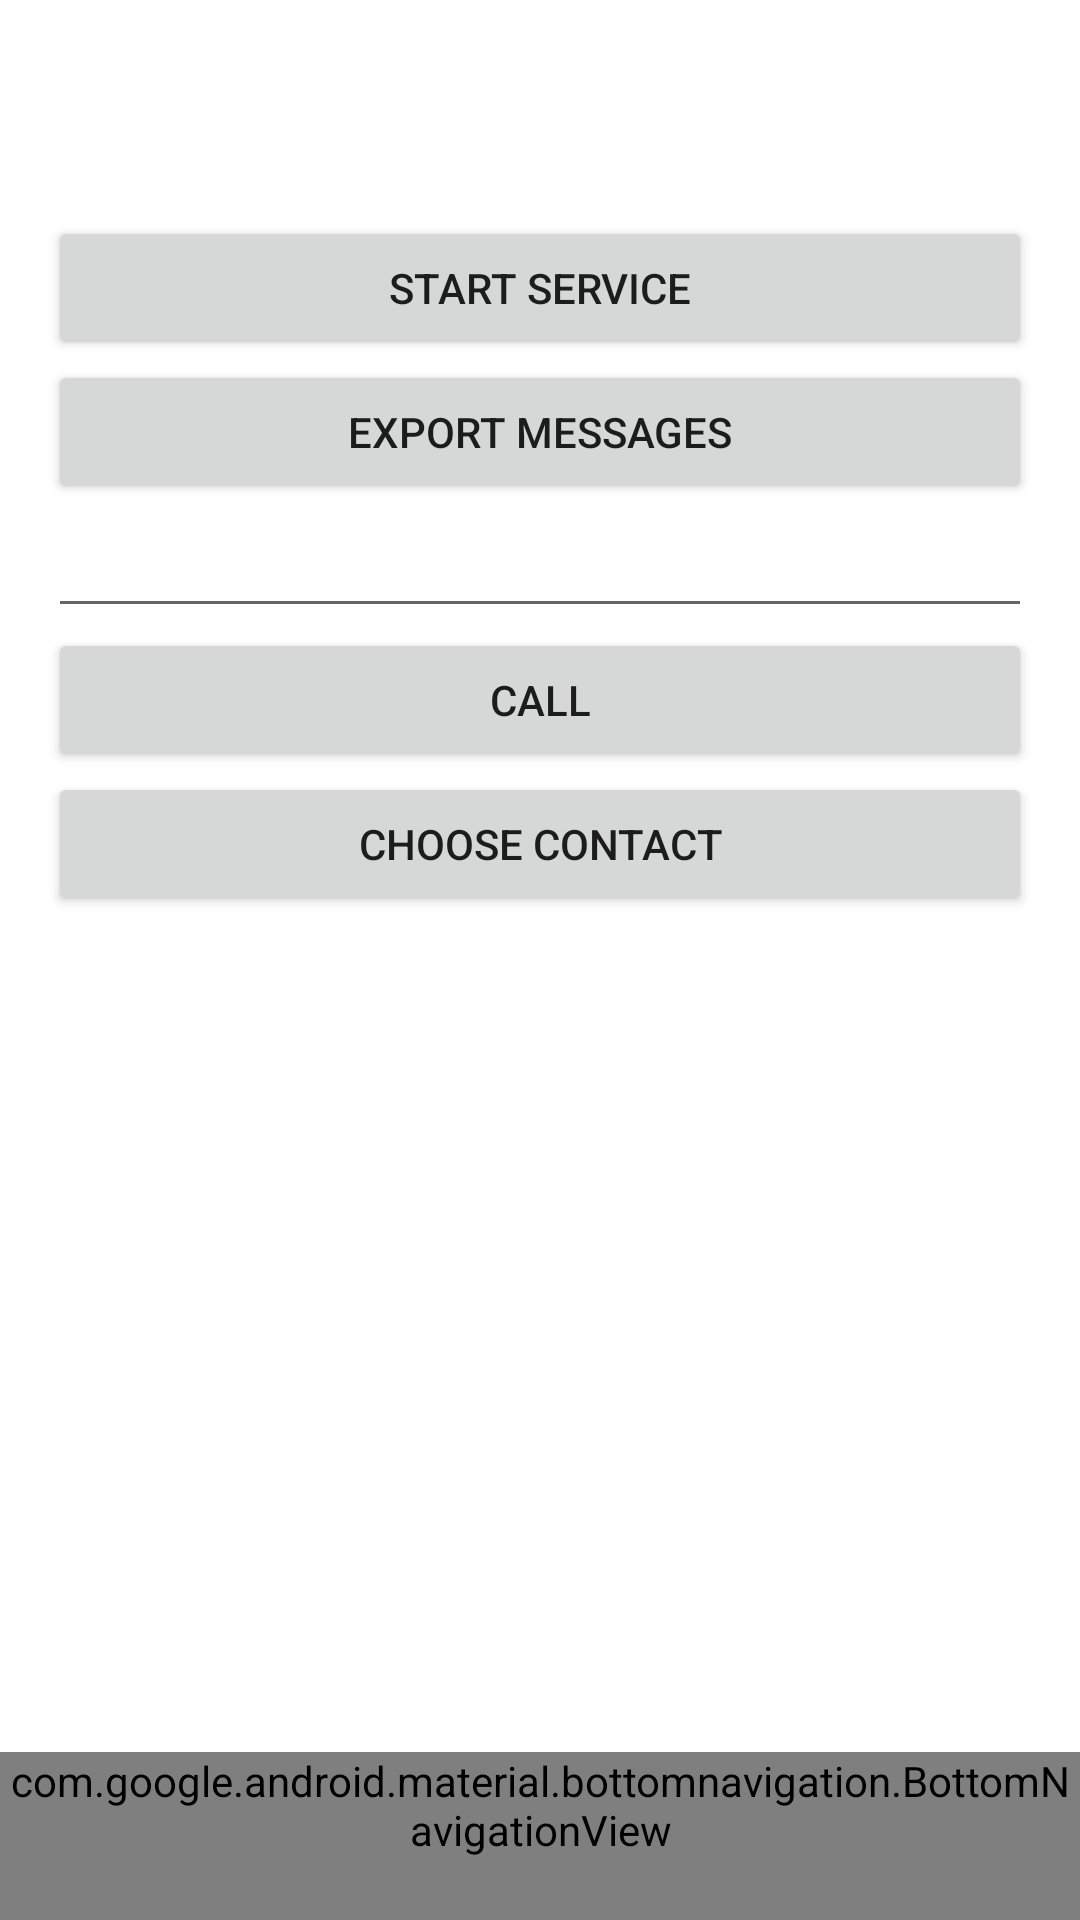

Produce the Android XML layout that renders to this screen, including the resource entries it uses.
<!-- AndroidManifest.xml: activity theme AppTheme.NoActionBar -->
<!-- res/layout/activity_device.xml -->
<?xml version="1.0" encoding="utf-8"?>
<FrameLayout xmlns:android="http://schemas.android.com/apk/res/android"
    xmlns:app="http://schemas.android.com/apk/res-auto"
    android:layout_width="match_parent"
    android:layout_height="match_parent"
    android:fitsSystemWindows="true">

    <LinearLayout
        android:layout_width="match_parent"
        android:layout_height="wrap_content"
        android:layout_margin="16dp"
        android:orientation="vertical"
        android:paddingTop="?attr/actionBarSize">

        <Button
            android:id="@+id/button_start"
            android:layout_width="match_parent"
            android:layout_height="wrap_content"
            android:text="Start Service" />

        <Button
            android:id="@+id/button_stop"
            android:layout_width="match_parent"
            android:layout_height="wrap_content"
            android:text="Stop Service"
            android:visibility="gone" />

        <Button
            android:id="@+id/button1"
            android:layout_width="match_parent"
            android:layout_height="wrap_content"
            android:text="Export Messages" />

        <EditText
            android:id="@+id/phone"
            android:layout_width="match_parent"
            android:layout_height="wrap_content"
            android:ems="10"
            android:inputType="phone" />

        <Button
            android:id="@+id/button2"
            android:layout_width="match_parent"
            android:layout_height="wrap_content"
            android:text="Call" />

        <Button
            android:id="@+id/button3"
            android:layout_width="match_parent"
            android:layout_height="wrap_content"
            android:text="Choose contact" />


    </LinearLayout>

    <com.google.android.material.appbar.AppBarLayout
        android:layout_width="match_parent"
        android:layout_height="wrap_content"
        android:theme="@style/ThemeOverlay.AppCompat.ActionBar">

        <androidx.appcompat.widget.Toolbar
            android:id="@+id/toolbar"
            android:layout_width="match_parent"
            android:layout_height="?attr/actionBarSize"
            android:background="@color/app_bar_bg"
            app:popupTheme="@style/ThemeOverlay.AppCompat.Light" />

    </com.google.android.material.appbar.AppBarLayout>

    <com.google.android.material.bottomnavigation.BottomNavigationView
        android:id="@+id/bottom_navigation"
        style="@style/Widget.MaterialComponents.BottomNavigationView"
        android:layout_width="match_parent"
        android:layout_height="wrap_content"
        android:layout_gravity="bottom"
        app:itemIconTint="@drawable/bottom_nav_color"
        app:itemTextColor="@drawable/bottom_nav_color"
        app:menu="@menu/bottom_navigation_main" />

</FrameLayout>
<!-- resources referenced by this layout -->
<resources>
  <color name="app_bar_bg">#FFFFFFFF</color>
  <style name="AppTheme.NoActionBar">
          <item name="windowActionBar">false</item>
          <item name="windowNoTitle">true</item>
      </style>
</resources>
